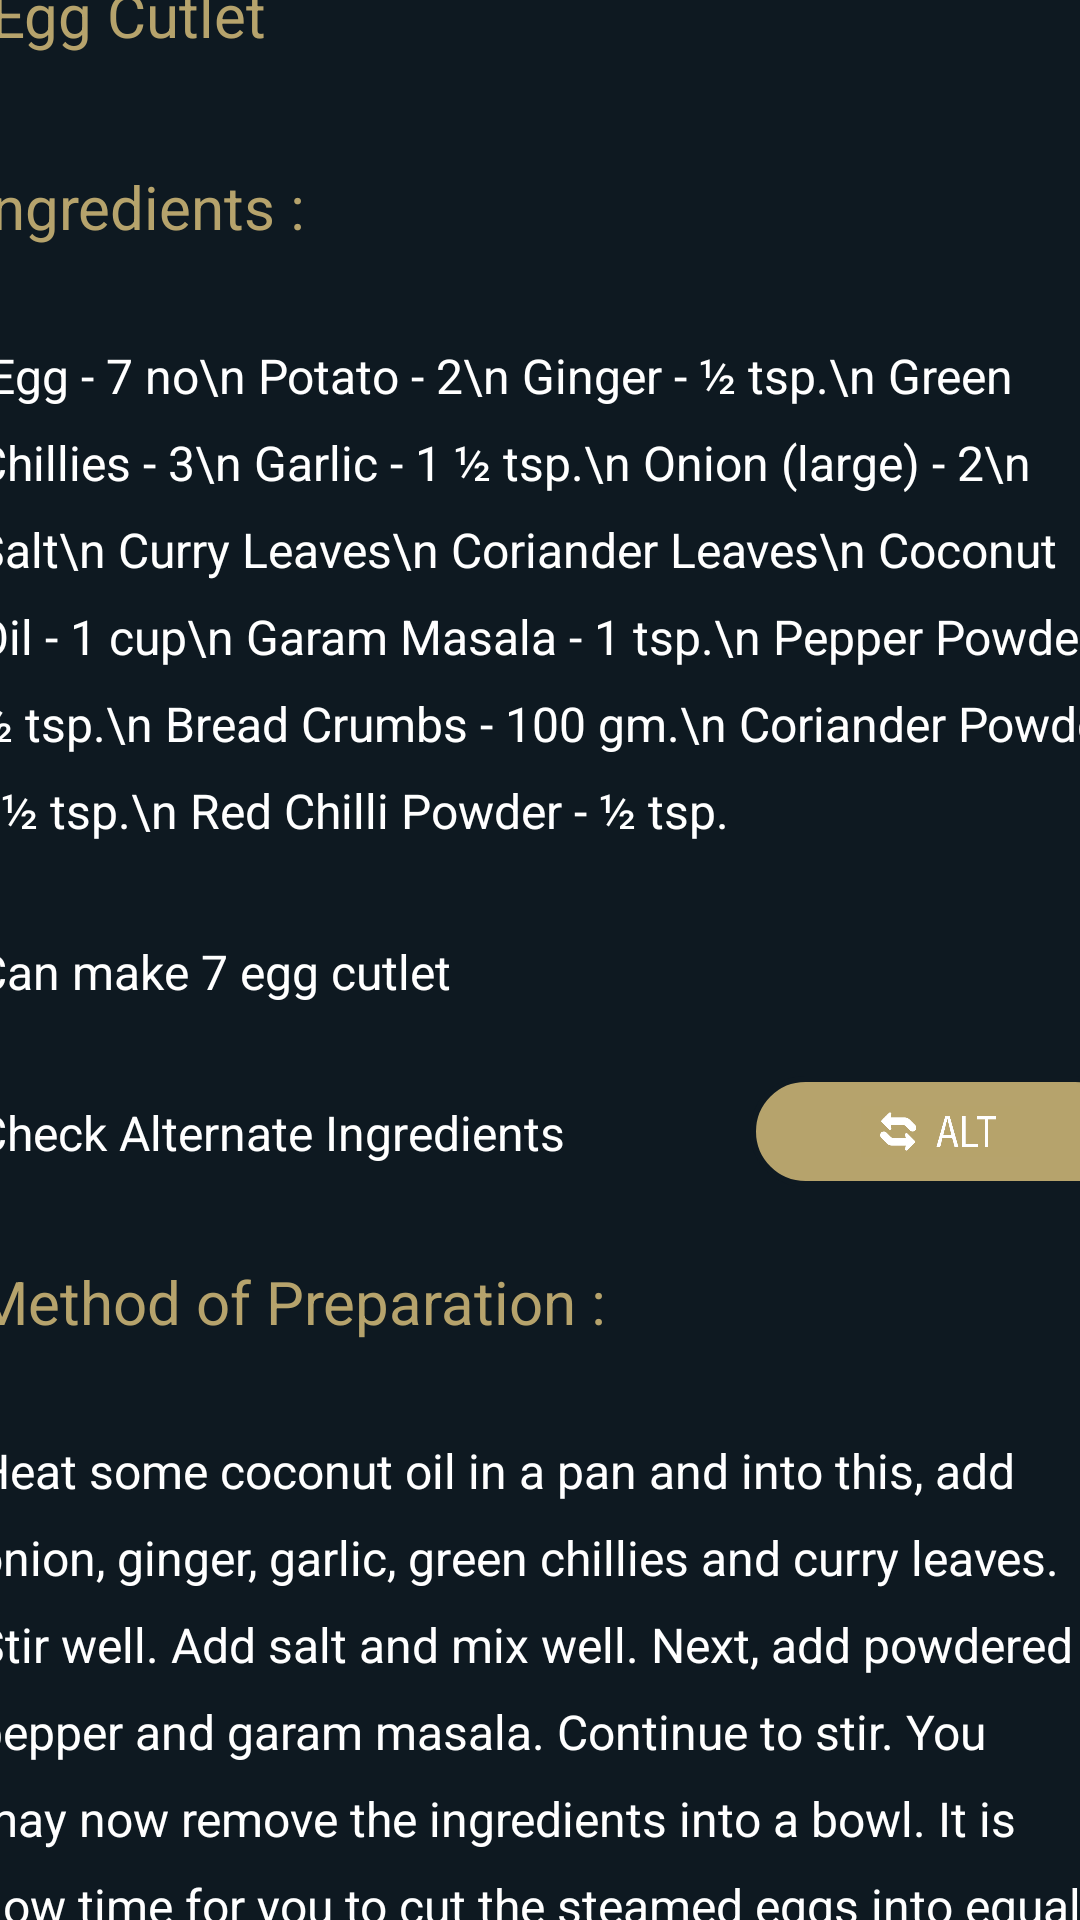

Reconstruct the res/layout file that produces this screen, plus the resources it refers to.
<!-- AndroidManifest.xml: application theme Theme.DISHDESTINYAPP -->
<!-- res/layout/activity_eggcut.xml -->
<?xml version="1.0" encoding="utf-8"?>
<androidx.constraintlayout.widget.ConstraintLayout xmlns:android="http://schemas.android.com/apk/res/android"
    xmlns:app="http://schemas.android.com/apk/res-auto"
    xmlns:tools="http://schemas.android.com/tools"
    android:id="@+id/main"
    android:layout_width="match_parent"
    android:layout_height="match_parent"
    android:background="@color/appBLACK"
    tools:context=".eggcut">

    <ImageView
        android:id="@+id/imageView5"
        android:layout_width="436dp"
        android:layout_height="242dp"
        app:layout_constraintBottom_toTopOf="@+id/scrollView3"
        app:layout_constraintEnd_toEndOf="parent"
        app:layout_constraintHorizontal_bias="0.0"
        app:layout_constraintStart_toStartOf="parent"
        app:layout_constraintTop_toTopOf="parent"
        app:srcCompat="@drawable/eggcutlt" />

    <ScrollView
        android:id="@+id/scrollView3"
        android:layout_width="409dp"
        android:layout_height="670dp"
        app:layout_constraintBottom_toBottomOf="parent"
        app:layout_constraintEnd_toEndOf="parent"
        app:layout_constraintStart_toStartOf="parent">

        <LinearLayout
            android:layout_width="match_parent"
            android:layout_height="wrap_content"
            android:orientation="vertical">

            
            <LinearLayout
                android:layout_width="match_parent"
                android:layout_height="wrap_content"
                android:orientation="horizontal"
                android:padding="11dp">
                <TextView
                    android:layout_width="396dp"
                    android:layout_height="wrap_content"
                    android:padding="10dp"
                    android:paddingLeft="1dp"
                    android:text="Egg Cutlet"
                    android:textColor="@color/appGOLD"
                    android:textSize="20sp" />
            </LinearLayout>

            <LinearLayout
                android:layout_width="match_parent"
                android:layout_height="wrap_content"
                android:orientation="horizontal"
                android:padding="8dp">
                <TextView
                    android:layout_width="398dp"
                    android:layout_height="wrap_content"
                    android:lineSpacingExtra="10dp"
                    android:padding="8dp"
                    android:text="Ingredients :"
                    android:textColor="@color/appGOLD"
                    android:textSize="20sp" />
            </LinearLayout>

            <LinearLayout
                android:layout_width="match_parent"
                android:layout_height="wrap_content"
                android:orientation="horizontal"
                android:padding="8dp">
                <TextView
                    android:layout_width="398dp"
                    android:layout_height="wrap_content"
                    android:lineSpacingExtra="10dp"
                    android:padding="8dp"
                    android:text=" Egg - 7 no\n
Potato - 2\n
Ginger - ½ tsp.\n
Green Chillies - 3\n
Garlic - 1 ½ tsp.\n
Onion (large) - 2\n
Salt\n
Curry Leaves\n
Coriander Leaves\n
Coconut Oil - 1 cup\n
Garam Masala - 1 tsp.\n
Pepper Powder - ½ tsp.\n
Bread Crumbs - 100 gm.\n
Coriander Powder - ½ tsp.\n
Red Chilli Powder - ½ tsp."
                    android:textColor="@color/text_color"
                    android:textSize="16sp" />
            </LinearLayout>

            <LinearLayout
                android:layout_width="match_parent"
                android:layout_height="wrap_content"
                android:orientation="horizontal"
                android:padding="8dp">
                <TextView
                    android:layout_width="399dp"
                    android:layout_height="wrap_content"
                    android:lineSpacingExtra="1dp"
                    android:padding="8dp"
                    android:text="Can make 7 egg cutlet"
                    android:textColor="@color/white"
                    android:textSize="16sp" />
            </LinearLayout>
            <LinearLayout
                android:layout_width="match_parent"
                android:layout_height="wrap_content"
                android:orientation="horizontal"
                android:padding="8dp">

                <TextView
                    android:id="@+id/text"
                    android:layout_width="266dp"
                    android:layout_height="wrap_content"
                    android:lineSpacingExtra="10dp"
                    android:padding="8dp"
                    android:text="Check Alternate Ingredients"
                    android:textColor="@color/text_color"
                    android:textSize="16sp" />
                <ImageButton
                    android:id="@+id/button"
                    app:srcCompat="@drawable/altt"
                    android:background="@drawable/buttonbyme"
                    android:padding="10dp"
                    android:scaleType="fitCenter"
                    android:layout_width="128dp"
                    android:layout_height="37dp"
                    android:layout_weight="1"/>
            </LinearLayout>



            
            <LinearLayout
                android:layout_width="match_parent"
                android:layout_height="wrap_content"
                android:orientation="horizontal"
                android:padding="8dp">
                <TextView
                    android:layout_width="wrap_content"
                    android:layout_height="wrap_content"
                    android:lineSpacingExtra="10dp"
                    android:padding="8dp"
                    android:text="Method of Preparation :"
                    android:textColor="@color/appGOLD"
                    android:textSize="20sp" />

            </LinearLayout>
            <LinearLayout
                android:layout_width="match_parent"
                android:layout_height="wrap_content"
                android:orientation="horizontal"
                android:padding="8dp">

                <TextView
                    android:layout_width="wrap_content"
                    android:layout_height="wrap_content"
                    android:lineSpacingExtra="10dp"
                    android:padding="8dp"
                    android:text="Heat some coconut oil in a pan and into this, add onion, ginger, garlic, green chillies and curry leaves. Stir well. Add salt and mix well. Next, add powdered pepper and garam masala. Continue to stir. You may now remove the ingredients into a bowl. It is now time for you to cut the steamed eggs into equal halves and remove the yolk.

Next, take the cooked potatoes and egg yolk and mix them well with the ingredients already cooked and transferred to the bowl. Also add few coriander leaves and some salt. Knead them well with your fingers. Once the ingredients take the form of a paste, make small balls out of it, which are actually the fillings and keep them aside. Once you have made enough filings, place them inside the egg white.

Next, take a saucepan and heat some coconut oil. Now take out the raw yolk from an egg and into it add some turmeric powder and red chilli powder. Add some salt and mix well. You may now take one by one the egg white with the filling and dip them in this mixture. After this have them rolled up in powdered bread crumbs and gently place them in the heated oil. Gently turn the pieces till they turn golden brown.

Grab your egg cutlets and enjoy your snack time."
                    android:textColor="@color/text_color"
                    android:textSize="16sp" />
                `            </LinearLayout>

            <LinearLayout
                android:layout_width="match_parent"
                android:layout_height="wrap_content"
                android:orientation="horizontal"
                android:padding="8dp">

                <TextView
                    android:id="@+id/youtubeLink"
                    android:layout_width="wrap_content"
                    android:layout_height="wrap_content"
                    android:textSize="20sp"
                    android:textColor="@color/appGOLD"
                    android:text="👉Click here to watch making video 👈"
                    android:textColorLink="#0000EE" />
            </LinearLayout>
        </LinearLayout>
    </ScrollView>
</androidx.constraintlayout.widget.ConstraintLayout>
<!-- resources referenced by this layout -->
<resources>
  <color name="appBLACK">#0E1921</color>
  <color name="appGOLD">#B6A36C</color>
  <color name="text_color">#FFFFFF</color>
  <color name="white">#FFFFFFFF</color>
  <!-- drawable altt: jpg bitmap (drawable, 19734 bytes) -->
  <!-- drawable buttonbyme (drawable) -->
  <?xml version="1.0" encoding="utf-8"?>
  <shape xmlns:android="http://schemas.android.com/apk/res/android"
      android:shape="rectangle">
      <solid android:color="#B6A36C" />
      <stroke android:width="2dp" android:color="#0E1921" />
      <corners android:radius="100dp" />
  
  </shape>
  <!-- drawable eggcutlt: jpg bitmap (drawable, 26956 bytes) -->
  <style name="Theme.DISHDESTINYAPP" parent="Base.Theme.DISHDESTINYAPP" />
  <style name="Base.Theme.DISHDESTINYAPP" parent="Theme.Material3.DayNight.NoActionBar">
          
          
      </style>
</resources>
